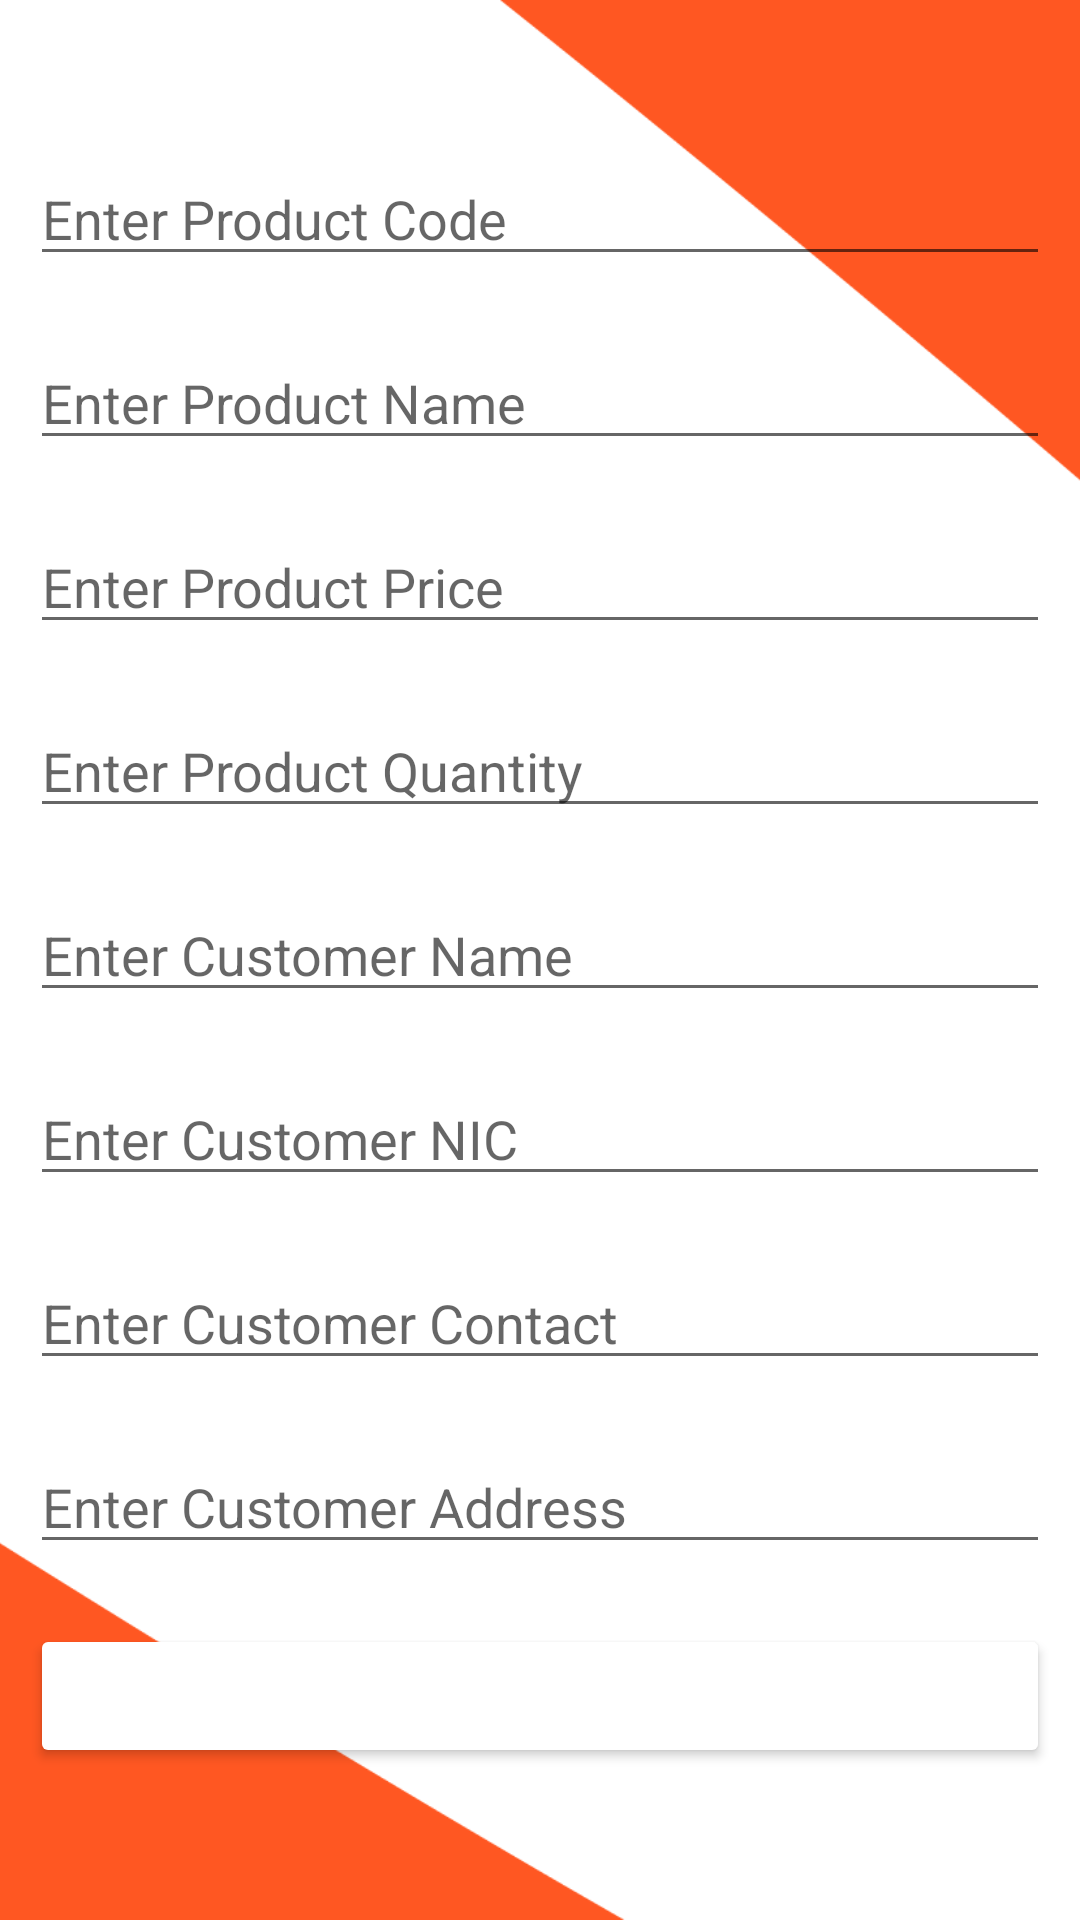

Here is an Android app screen rendered from its layout file. Give the layout XML and the strings, colors and styles it references.
<!-- AndroidManifest.xml: application theme Theme.PCHub -->
<!-- res/layout/activity_add_delivery.xml -->
<?xml version="1.0" encoding="utf-8"?>
<LinearLayout xmlns:android="http://schemas.android.com/apk/res/android"
    xmlns:app="http://schemas.android.com/apk/res-auto"
    android:layout_width="match_parent"
    android:layout_height="match_parent"
    android:orientation="vertical"
    xmlns:tools="http://schemas.android.com/tools"
    android:background="@drawable/back3"
    android:gravity="center"
    tools:context=".AddDelivery">

    <EditText
        android:id="@+id/didd"
        android:layout_width="match_parent"
        android:layout_height="wrap_content"
        android:layout_margin="10dp"
        android:ems="10"
        android:hint="Enter Product Code"
        android:inputType="textPersonName"
        android:textColor="#000000" />

    <EditText
        android:id="@+id/dnamee"
        android:layout_width="match_parent"
        android:layout_height="wrap_content"
        android:layout_margin="10dp"
        android:ems="10"
        android:hint="Enter Product Name"
        android:inputType="textPersonName"
        android:textColor="#000000" />

    <EditText
        android:id="@+id/dprisee"
        android:layout_width="match_parent"
        android:layout_height="wrap_content"
        android:layout_margin="10dp"
        android:ems="10"
        android:hint="Enter Product Price"
        android:inputType="textPersonName"
        android:textColor="#000000" />

    <EditText
        android:id="@+id/dqtye"
        android:layout_width="match_parent"
        android:layout_height="wrap_content"
        android:layout_margin="10dp"
        android:ems="10"
        android:hint="Enter Product Quantity"
        android:inputType="textPersonName"
        android:textColor="#000000" />

    <EditText
        android:id="@+id/dcustomernamee"
        android:layout_width="match_parent"
        android:layout_height="wrap_content"
        android:layout_margin="10dp"
        android:ems="10"
        android:hint="Enter Customer Name"
        android:inputType="textPersonName"
        android:textColor="#000000" />

    <EditText
        android:id="@+id/dcustomerNice"
        android:layout_width="match_parent"
        android:layout_height="wrap_content"
        android:layout_margin="10dp"
        android:ems="10"
        android:hint="Enter Customer NIC"
        android:inputType="textPersonName"
        android:textColor="#000000" />

    <EditText
        android:id="@+id/dcustomerContacte"
        android:layout_width="match_parent"
        android:layout_height="wrap_content"
        android:layout_margin="10dp"
        android:ems="10"
        android:hint="Enter Customer Contact"
        android:inputType="textPersonName"
        android:textColor="#000000" />

    <EditText
        android:id="@+id/dcustomerAddresse"
        android:layout_width="match_parent"
        android:layout_height="wrap_content"
        android:layout_margin="10dp"
        android:ems="10"
        android:hint="Enter Customer Address"
        android:inputType="textPersonName"
        android:textColor="#000000" />

    <Button
        android:id="@+id/adddeliverye"
        android:layout_width="match_parent"
        android:layout_height="wrap_content"
        android:layout_margin="10dp"
        android:backgroundTint="@color/orange"
        android:text="Add Delivery Item"
        android:textColor="@color/white"
        app:cornerRadius="15dp" />

</LinearLayout>
<!-- resources referenced by this layout -->
<resources>
  <!-- drawable back3: png bitmap (drawable, 12245 bytes) -->
  <style name="Theme.PCHub" parent="Theme.MaterialComponents.Light.NoActionBar">
          
          <item name="colorPrimary">@color/purple_500</item>
          <item name="colorPrimaryVariant">@color/purple_700</item>
          <item name="colorOnPrimary">@color/white</item>
          
          <item name="colorSecondary">@color/teal_200</item>
          <item name="colorSecondaryVariant">@color/teal_700</item>
          <item name="colorOnSecondary">@color/black</item>
          
          <item name="android:statusBarColor" tools:targetApi="l">?attr/colorPrimaryVariant</item>
          
      </style>
  <!-- not gathered from this repository: default colours our renderer supplied (Android Studio template values) -->
  <color name="purple_500">#FF6200EE</color>
  <color name="purple_700">#FF3700B3</color>
  <color name="teal_200">#FF03DAC5</color>
  <color name="teal_700">#FF018786</color>
  <color name="black">#FF000000</color>
  <color name="white">#FFFFFFFF</color>
</resources>
